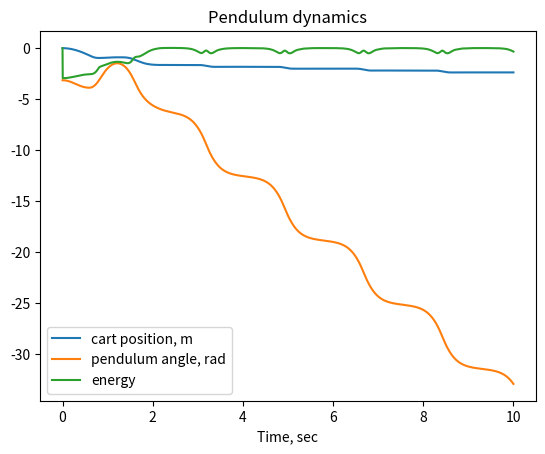

This chart was generated by the following Python code:
#!/usr/bin/python3

import numpy as np
from numpy.linalg import inv
import matplotlib.pyplot as plt

l = 0.3882958276132531
m = 0.350
M = 1.2015786486289466
I = 0.006752705243320856
Ki = 13.125615548624943
fricpos =  4.6934679845449807
fricneg = -3.3514493255262714

def derivative(state, amps):
    f = Ki*amps

    friction = 0
    if abs(state[1])<.001:
        if f>0:
            friction = -fricpos
        else:
            friction = -fricneg

        if f*friction<0 and abs(f)<abs(friction):
            friction = 0
    else:
         if state[1]>0:
            friction = -fricpos
         else:
            friction = -fricneg
    f = f + friction

    A = np.matrix([[M+m, l*m*np.cos(state[2])],[l*m*np.cos(state[2]), I+l*l*m]])
    B = np.matrix([[f+l*m*np.sin(state[2])*(state[3]**2)],[9.81*l*m*np.sin(state[2])]])
    C = inv(A)*B
    return np.array([state[1], C[0,0], state[3], C[1,0]])

#xi = [0, 0, -2.14159, -1] # x xdot theta thetadot
xi = [0., 0., -3.14159, 0.] # x xdot theta thetadot
synthetic = [xi[:]]
E = [0]
current_prev = 0.
current_new  = 0.

def sign(val):
    if val<0.:
        return -1.
    else:
        return 1.

def energy(state):
    return .5*.048*(state[3]**2) + .3*9.8*.5*(np.cos(state[2])-1.)
#    return .5*.3*((state[1] + np.cos(state[2])*.38*state[3])**2 + (state[3]*.38*np.sin(state[2]))**2) + .5*.5*(state[1]**2) + .3*9.8*.5*(np.cos(state[2])-1.)

time = np.linspace(0, 10, 10*200)
for i in range(len(time)-1):
    current_prev = current_new

    e = energy(xi)
    E.append(e)


    current_new = sign(np.cos(xi[2])*xi[3]) * e * .7
    if current_new>.7:
        current_new = .7

    if current_new<-.7:
        current_new = -.7

    h = time[i+1]-time[i]
    k1 = derivative(xi, current_prev)*h
    k2 = derivative(xi+k1/2., (current_prev+current_new)/2.)*h
    k3 = derivative(xi+k2/2., (current_prev+current_new)/2.)*h
    k4 = derivative(xi+k3, current_new)*h
    xi = xi+k1/6.+k2/3.+k3/3.+k4/6.

    synthetic.append(xi[:])
synthetic = np.transpose(synthetic)



fig = plt.figure()
ax1 = fig.add_subplot(111)

ax1.set_title("Pendulum dynamics")
ax1.set_xlabel('Time, sec')

ax1.plot(time, synthetic[0,:], label='cart position, m')
#ax1.plot(time, synthetic[1,:], label='cart speed, m/s')
ax1.plot(time, synthetic[2,:], label='pendulum angle, rad')
ax1.plot(time, E, label='energy')

ax1.legend()
plt.show()



